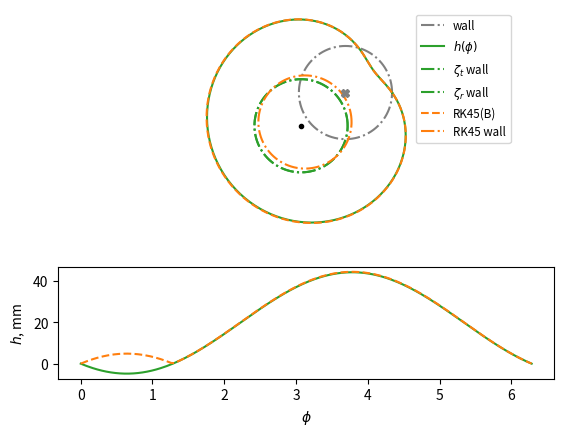

Recreate this plot in Python. (Note: this script raises an exception after producing the figure.)
import numpy as np
import scipy

import matplotlib.pyplot as plt

phi = np.linspace(0, 2 * np.pi, 300)

radius = 4.1053

n_filament = 1

if n_filament == 1:
    delta = np.array([[-0.01957680486843255], [-0.01463439518910984]])
elif n_filament == 2:
    delta = np.array([[-0.0025, -0.0025], [-0.0025, 0.0025]])
elif n_filament == 3:
    delta = np.array(
        [
            [-0.025, -0.025, -0.02, -0.02, -0.02, -0.02],
            [-0.025, 0.025, -0.025, -0.025, -0.025, -0.025],
        ]
    )

r_hat = np.array([np.cos(phi), np.sin(phi)])
t_hat = np.array([-np.sin(phi), np.cos(phi)])

Bo, Br, Bphi = 0, 0, 0
for dx, dy in zip(*delta):
    r_dash = np.array([radius * np.cos(phi) - dx, radius * np.sin(phi) - dy])
    r_dash_norm = np.linalg.norm(r_dash, axis=0)
    t_dash = np.array([-r_dash[1], r_dash[0]])
    t_dash_hat = t_dash / np.linalg.norm(t_dash, axis=0)

    Bo += 1 / radius
    Br += 1 / r_dash_norm * np.einsum("ij,ij->j", t_dash_hat, r_hat)
    Bphi += 1 / r_dash_norm * np.einsum("ij,ij->j", t_dash_hat, t_hat)
Bphi -= Bo

offset_zt, offset_zr = np.zeros(2), np.zeros(2)
offset_zt[0] = radius / (np.pi * Bo) * np.trapz(Bphi * np.cos(phi), phi)
offset_zt[1] = radius / (np.pi * Bo) * np.trapz(Bphi * np.sin(phi), phi)

offset_zr[0] = -radius / (np.pi * Bo) * np.trapz(Br * np.sin(phi), phi)
offset_zr[1] = radius / (np.pi * Bo) * np.trapz(Br * np.cos(phi), phi)

h = radius * scipy.integrate.cumulative_trapezoid(Br / Bo, phi, initial=0)

offset_h = np.fft.rfft(h)[1] / (len(h) // 2)


_delta = scipy.interpolate.interp1d(phi, np.array([Br, Bphi]))


def fun(t, y, radial_only=False):
    phi = np.arctan2(y[1], y[0])
    if phi < 0:
        phi += 2 * np.pi
    delta = _delta(phi)
    if radial_only:
        Bx = delta[0] * np.cos(phi) - np.sin(phi)
        By = delta[0] * np.sin(phi) + np.cos(phi)
        return Bx, By
    Bx = delta[0] * np.cos(phi) - delta[1] * np.sin(phi) - Bo * np.sin(phi)
    By = delta[0] * np.sin(phi) + delta[1] * np.cos(phi) + Bo * np.cos(phi)
    return Bx, By


def loop(t, y):
    if t == 0:
        return 1
    return y[1]


loop.terminal = True
loop.direction = 1

t_max = 10 * np.pi * radius
sol = scipy.integrate.solve_ivp(
    fun,
    (0, t_max),
    (radius, 0),
    t_eval=np.linspace(0, t_max, 200),
    rtol=1e-5,
    events=loop,
    max_step=0.5,
)

phi_sol = np.arctan2(sol.y[1], sol.y[0])
phi_sol[phi_sol < 0] += 2 * np.pi
circle = np.array([radius * np.cos(phi_sol), radius * np.sin(phi_sol)])
delta_sol = sol.y - circle
h_sol = np.linalg.norm(delta_sol, axis=0)
h_sol = np.interp(phi, phi_sol, h_sol)

offset_sol = np.fft.rfft(h_sol)[1] / (len(h_sol) // 2)

factor = len(delta) * 100

axes = plt.subplots(2, 1, gridspec_kw=dict(height_ratios=[2, 1]))[1]

axes[0].plot(
    radius * np.cos(phi), radius * np.sin(phi), "-.", color="gray", label="wall"
)

axes[0].plot(
    radius * np.cos(phi) + factor * h * np.cos(phi),
    radius * np.sin(phi) + factor * h * np.sin(phi),
    "-",
    color="C2",
    label=r"$h(\phi)$",
)
axes[0].plot(
    radius * np.cos(phi) + factor * offset_zt[0],
    radius * np.sin(phi) + factor * offset_zt[1],
    "-.",
    color="C2",
    label=r"$\zeta_t$ wall",
)
axes[0].plot(
    radius * np.cos(phi) + factor * offset_zr[0],
    radius * np.sin(phi) + factor * offset_zr[1],
    "-.",
    color="C2",
    label=r"$\zeta_r$ wall",
)

axes[0].plot(
    circle[0] + factor * delta_sol[0],
    circle[1] + factor * delta_sol[1],
    "C1--",
    label="RK45(B)",
)
axes[0].plot(
    radius * np.cos(phi) + factor * offset_sol.real,
    radius * np.sin(phi) - factor * offset_sol.imag,
    "-.",
    color="C1",
    label="RK45 wall",
)

axes[0].plot(0, 0, "X", color="gray")
axes[0].plot(factor * delta[0], factor * delta[1], "k.")

axes[0].axis("equal")
axes[0].axis("off")
axes[0].legend(fontsize="small", bbox_to_anchor=(0.71, 1))

axes[1].plot(phi, 1e3 * h, "C2")
axes[1].plot(phi, 1e3 * h_sol, "C1--")
axes[1].set_xlabel(r"$\phi$")
axes[1].set_ylabel(f"$h$, mm")
plt.despine()

"""
plt.figure()
plt.plot(phi, Br)
plt.plot(phi, Bphi)
plt.plot(phi, h)
"""
print(offset_zt)
print(offset_zr)
print(offset_sol.real, -offset_sol.imag)
# print(np.abs(offset), np.linalg.norm(offset_zt), np.linalg.norm(offset_zr))
